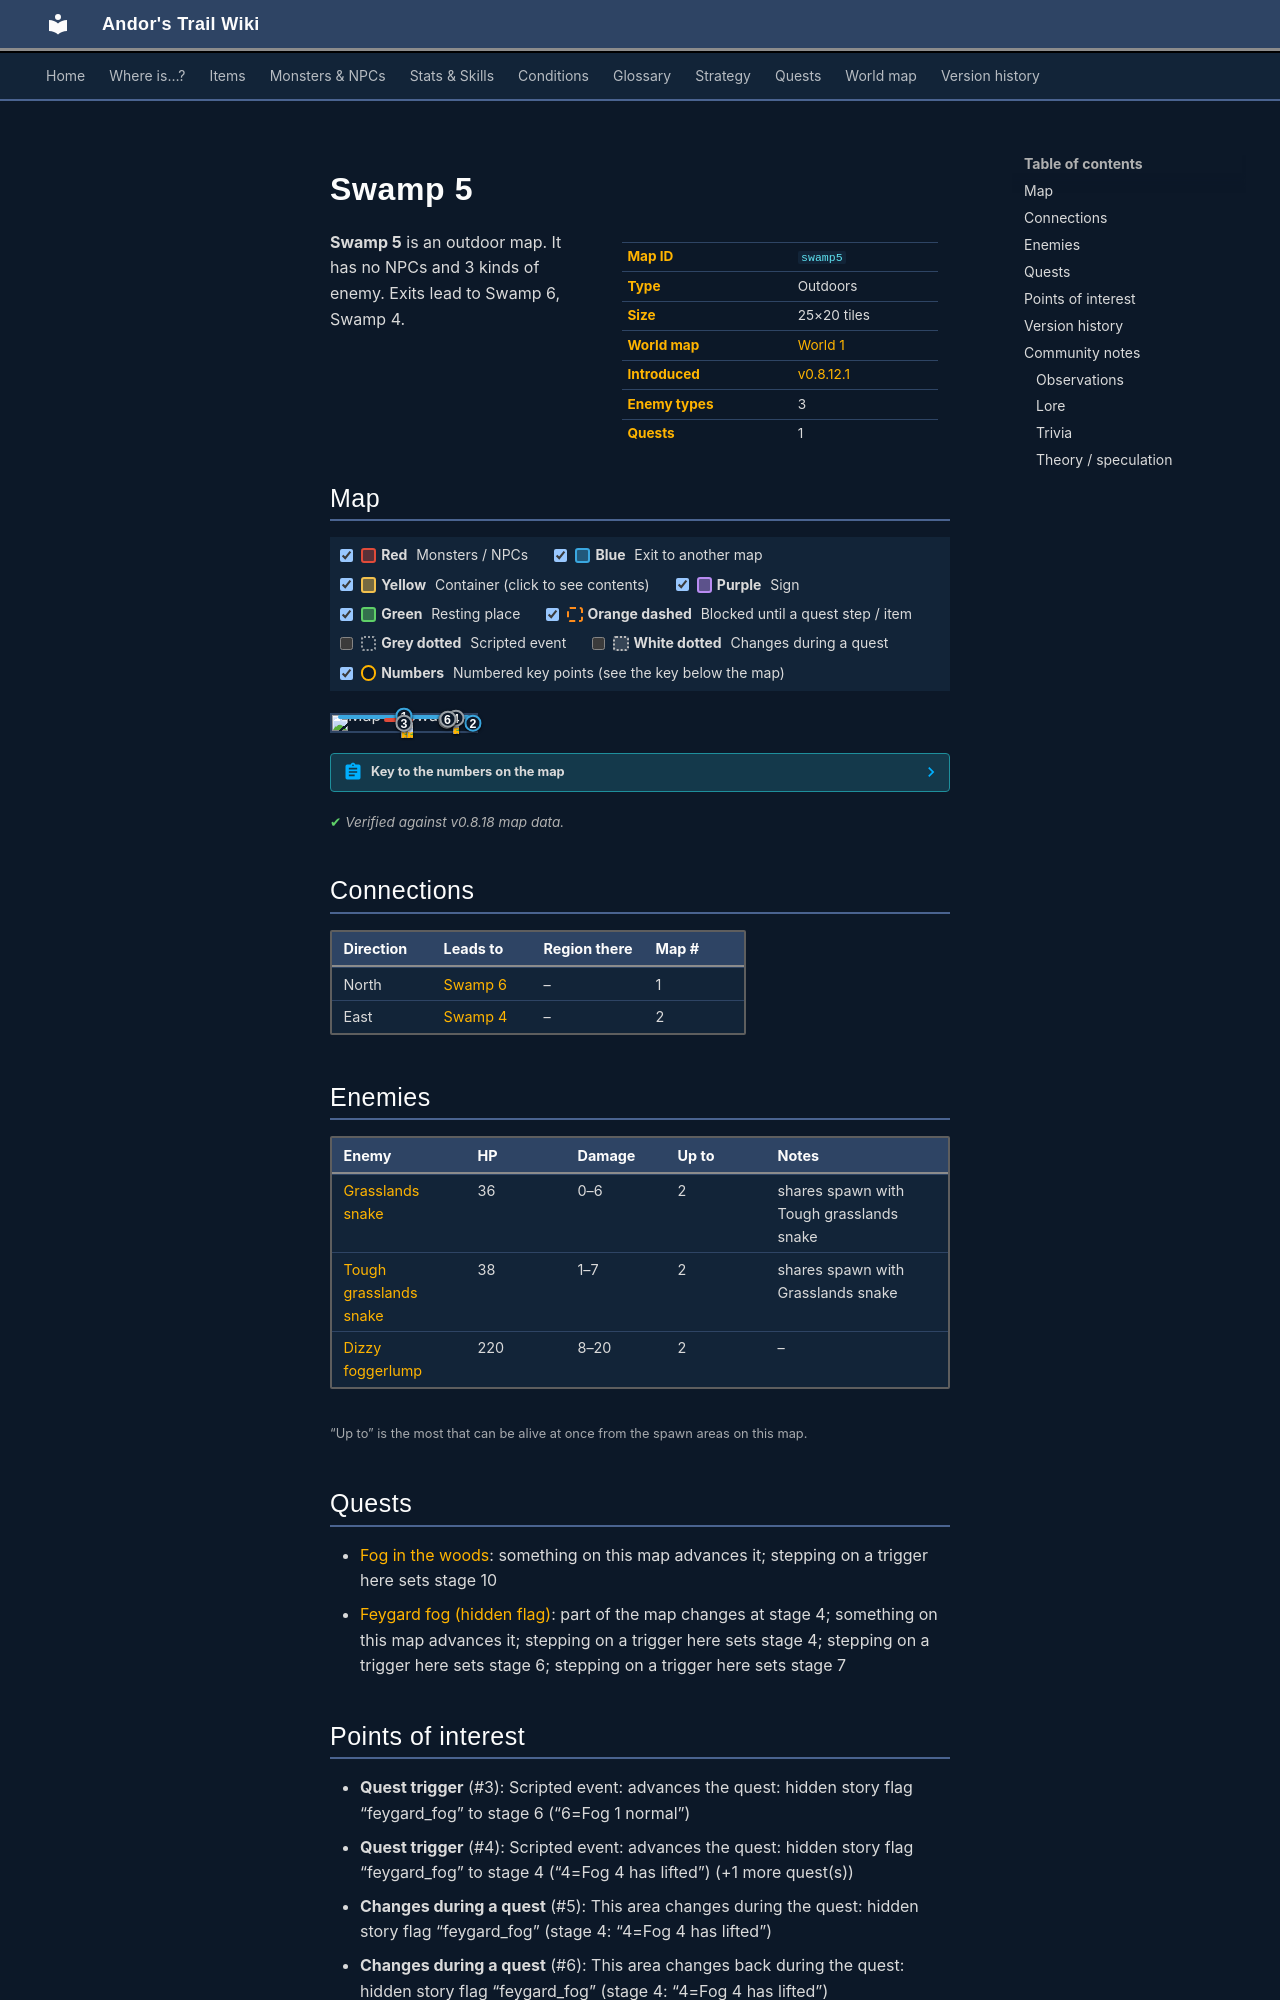

repository: asdfghjkl628/Andor-s-Trail-Wikiiii · page: maps/swamp5/index.html · generator: mkdocs

---
description: "Swamp 5 is an outdoor location in Andor's Trail. Enemies: Grasslands snake, Tough grasslands snake, Dizzy foggerlump. Exits to Swamp 6, Swamp 4."
---

# Swamp 5

<div class="infobox" markdown>

| | |
|---|---|
| **Map ID** | `swamp5` |
| **Type** | Outdoors |
| **Size** | 25×20 tiles |
| **World map** | [World 1](index.md) |
| **Introduced** | [v0.8.12.1](../versions/0.8.12.1.md) |
| **Enemy types** | 3 |
| **Quests** | 1 |

</div>

**Swamp 5** is an outdoor map. It has no NPCs and 3 kinds of enemy. Exits lead to Swamp 6, Swamp 4.

## Map

<div class="map-legend" markdown="0"><label class="lg"><input type="checkbox" data-t="spawn" checked><span class="sw sw-spawn"></span><b>Red</b>&nbsp;Monsters / NPCs</label><label class="lg"><input type="checkbox" data-t="mapchange" checked><span class="sw sw-mapchange"></span><b>Blue</b>&nbsp;Exit to another map</label><label class="lg"><input type="checkbox" data-t="container" checked><span class="sw sw-container"></span><b>Yellow</b>&nbsp;Container (click to see contents)</label><label class="lg"><input type="checkbox" data-t="sign" checked><span class="sw sw-sign"></span><b>Purple</b>&nbsp;Sign</label><label class="lg"><input type="checkbox" data-t="rest" checked><span class="sw sw-rest"></span><b>Green</b>&nbsp;Resting place</label><label class="lg"><input type="checkbox" data-t="key" checked><span class="sw sw-key"></span><b>Orange dashed</b>&nbsp;Blocked until a quest step / item</label><label class="lg"><input type="checkbox" data-t="script"><span class="sw sw-script"></span><b>Grey dotted</b>&nbsp;Scripted event</label><label class="lg"><input type="checkbox" data-t="replace"><span class="sw sw-replace"></span><b>White dotted</b>&nbsp;Changes during a quest</label><label class="lg"><input type="checkbox" data-t="pin" checked><span class="sw sw-pin"></span><b>Numbers</b>&nbsp;Numbered key points (see the key below the map)</label></div>

<div class="map-wrap hide-script hide-replace" markdown="0"><img src="../../assets/maps/swamp5.webp" alt="Map of Swamp 5" width="800" height="640" loading="lazy"><a id="place-north" class="mo mo-mapchange" href="../swamp6/#place-south" title="Exit to Swamp 6" style="left:4.000%;top:0.000%;width:92.000%;height:5.000%"></a><a id="place-east" class="mo mo-mapchange" href="../swamp4/#place-west2" title="Exit to Swamp 4" style="left:96.000%;top:5.000%;width:4.000%;height:90.000%"></a><a class="mo mo-script" href="../../quests/feygard_fog/#stage-6" title="Scripted event: advances the quest: hidden story flag “feygard_fog” to stage 6 (“6=Fog 1 normal”)" style="left:0.000%;top:0.000%;width:100.000%;height:100.000%"></a><a class="mo mo-script" href="../../quests/feygard_fog/#stage-4" title="Scripted event: advances the quest: hidden story flag “feygard_fog” to stage 4 (“4=Fog 4 has lifted”) (+1 more quest(s))" style="left:84.000%;top:15.000%;width:4.000%;height:5.000%"></a><span class="mo mo-spawn" title="Spawns: Dizzy foggerlump" style="left:84.000%;top:15.000%;width:4.000%;height:5.000%"></span><span class="mo mo-spawn" title="Spawns: Grasslands snake, Tough grasslands snake" style="left:36.000%;top:20.000%;width:20.000%;height:25.000%"></span><a class="mo mo-replace" href="../../quests/feygard_fog/#stage-4" title="This area changes during the quest: hidden story flag “feygard_fog” (stage 4: “4=Fog 4 has lifted”)" style="left:60.000%;top:0.000%;width:40.000%;height:60.000%"></a><a class="mo mo-replace" href="../../quests/feygard_fog/#stage-4" title="This area changes back during the quest: hidden story flag “feygard_fog” (stage 4: “4=Fog 4 has lifted”)" style="left:60.000%;top:0.000%;width:40.000%;height:60.000%"></a><a class="mob" href="../../monsters/feygard_fogmonster4/" title="Dizzy foggerlump" style="left:84.000%;top:15.000%;width:4.000%;height:5.000%"><img src="../../assets/icons/monsters/monsters_tometik8_26.png" alt="Dizzy foggerlump"></a><a class="mob" href="../../monsters/grass_snake/" title="Grasslands snake" style="left:48.000%;top:40.000%;width:4.000%;height:5.000%"><img src="../../assets/icons/monsters/monsters_rltiles2_25.png" alt="Grasslands snake"></a><a class="mob" href="../../monsters/grass_snake/" title="Grasslands snake" style="left:52.000%;top:40.000%;width:4.000%;height:5.000%"><img src="../../assets/icons/monsters/monsters_rltiles2_25.png" alt="Grasslands snake"></a><a class="pin pin-exit" href="#key-1" style="left:50.000%;top:2.500%" title="Exit (north): to [Swamp 6](swamp6.md)">1</a><a class="pin pin-exit" href="#key-2" style="left:98.000%;top:50.000%" title="Exit (east): to [Swamp 4](swamp4.md)">2</a><a class="pin pin-script" href="#key-3" style="left:50.000%;top:50.000%" title="Quest trigger: Scripted event: advances the quest: hidden story flag “feygard_fog” to stage 6 (“6=Fog 1 normal”)">3</a><a class="pin pin-script" href="#key-4" style="left:86.000%;top:17.500%" title="Quest trigger: Scripted event: advances the quest: hidden story flag “feygard_fog” to stage 4 (“4=Fog 4 has lifted”) (+1 more quest(s))">4</a><a class="pin pin-replace" href="#key-5" style="left:80.000%;top:30.000%" title="Changes during a quest: This area changes during the quest: hidden story flag “feygard_fog” (stage 4: “4=Fog 4 has lifted”)">5</a><a class="pin pin-replace" href="#key-6" style="left:80.263%;top:26.250%" title="Changes during a quest: This area changes back during the quest: hidden story flag “feygard_fog” (stage 4: “4=Fog 4 has lifted”)">6</a></div>

??? abstract "Key to the numbers on the map"

    | # | What | Details |
    |---|---|---|
    | <span id="key-1"></span>1 | Exit (north) | to [Swamp 6](swamp6.md) |
    | <span id="key-2"></span>2 | Exit (east) | to [Swamp 4](swamp4.md) |
    | <span id="key-3"></span>3 | Quest trigger | Scripted event: advances the quest: hidden story flag “feygard_fog” to stage 6 (“6=Fog 1 normal”) |
    | <span id="key-4"></span>4 | Quest trigger | Scripted event: advances the quest: hidden story flag “feygard_fog” to stage 4 (“4=Fog 4 has lifted”) (+1 more quest(s)) |
    | <span id="key-5"></span>5 | Changes during a quest | This area changes during the quest: hidden story flag “feygard_fog” (stage 4: “4=Fog 4 has lifted”) |
    | <span id="key-6"></span>6 | Changes during a quest | This area changes back during the quest: hidden story flag “feygard_fog” (stage 4: “4=Fog 4 has lifted”) |


<p class="verified">Verified against v0.8.18 map data.</p>

## Connections

| Direction | Leads to | Region there | Map # |
|---|---|---|---|
| North | [Swamp 6](swamp6.md) | – | 1 |
| East | [Swamp 4](swamp4.md) | – | 2 |

## Enemies

| Enemy | HP | Damage | Up to | Notes |
|---|---|---|---|---|
| [Grasslands snake](../monsters/grass_snake.md) | 36 | 0–6 | 2 | shares spawn with Tough grasslands snake |
| [Tough grasslands snake](../monsters/grass_snake2.md) | 38 | 1–7 | 2 | shares spawn with Grasslands snake |
| [Dizzy foggerlump](../monsters/feygard_fogmonster4.md) | 220 | 8–20 | 2 | – |

<small>“Up to” is the most that can be alive at once from the spawn areas on this map.</small>

## Quests

- [Fog in the woods](../quests/fogmonster.md): something on this map advances it; stepping on a trigger here sets stage 10
- [Feygard fog (hidden flag)](../quests/feygard_fog.md): part of the map changes at stage 4; something on this map advances it; stepping on a trigger here sets stage 4; stepping on a trigger here sets stage 6; stepping on a trigger here sets stage 7
